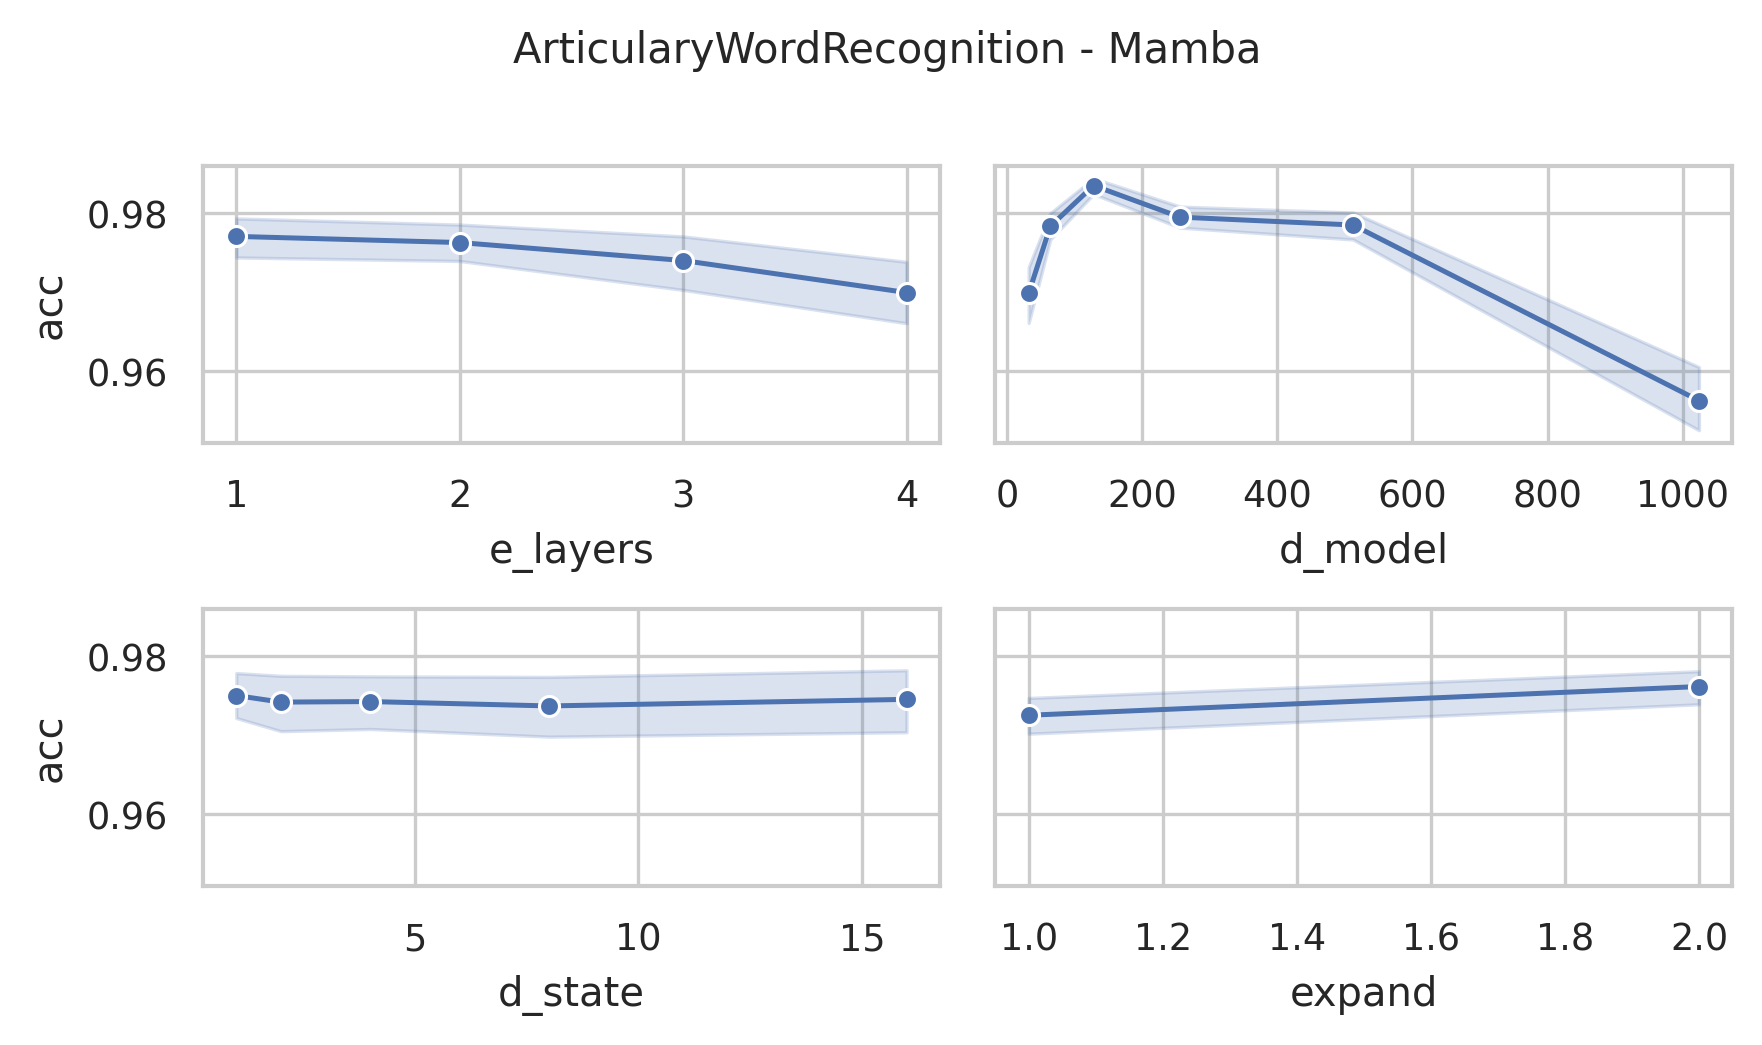

The table this chart was drawn from, first rows:
data_name, model, seq_len, e_layers, d_model, d_state, expand, d_conv, exp, acc, model_params, model_size (MB), ckpt
ArticularyWordRecognition, Mamba, 144, 4, 1024, 16, 2, 4, Exp, 0.9233, 30391296, 135.5, classification_CLS_ArticularyWordRecogni…
ArticularyWordRecognition, Mamba, 144, 4, 512, 16, 2, 4, Exp, 0.9633, 8642048, 42.75, classification_CLS_ArticularyWordRecogni…
ArticularyWordRecognition, Mamba, 144, 4, 256, 16, 2, 4, Exp, 0.9867, 2682624, 15.13, classification_CLS_ArticularyWordRecogni…
ArticularyWordRecognition, Mamba, 144, 4, 128, 16, 2, 4, Exp, 0.98, 931712, 6.01, classification_CLS_ArticularyWordRecogni…
ArticularyWordRecognition, Mamba, 144, 4, 64, 16, 2, 4, Exp, 0.9833, 363456, 2.62, classification_CLS_ArticularyWordRecogni…
ArticularyWordRecognition, Mamba, 144, 4, 32, 16, 2, 4, Exp, 0.9833, 156128, 1.22, classification_CLS_ArticularyWordRecogni…
ArticularyWordRecognition, Mamba, 144, 4, 1024, 8, 2, 4, Exp, 0.9567, 30194688, 134.7, classification_CLS_ArticularyWordRecogni…
ArticularyWordRecognition, Mamba, 144, 4, 512, 8, 2, 4, Exp, 0.9867, 8543744, 42.37, classification_CLS_ArticularyWordRecogni…
ArticularyWordRecognition, Mamba, 144, 4, 256, 8, 2, 4, Exp, 0.98, 2633472, 14.94, classification_CLS_ArticularyWordRecogni…
ArticularyWordRecognition, Mamba, 144, 4, 128, 8, 2, 4, Exp, 0.9867, 907136, 5.92, classification_CLS_ArticularyWordRecogni…
ArticularyWordRecognition, Mamba, 144, 4, 64, 8, 2, 4, Exp, 0.9867, 351168, 2.58, classification_CLS_ArticularyWordRecogni…
ArticularyWordRecognition, Mamba, 144, 4, 32, 8, 2, 4, Exp, 0.96, 149984, 1.2, classification_CLS_ArticularyWordRecogni…
ArticularyWordRecognition, Mamba, 144, 4, 1024, 4, 2, 4, Exp, 0.97, 30096384, 134.4, classification_CLS_ArticularyWordRecogni…
ArticularyWordRecognition, Mamba, 144, 4, 512, 4, 2, 4, Exp, 0.9767, 8494592, 42.19, classification_CLS_ArticularyWordRecogni…
ArticularyWordRecognition, Mamba, 144, 4, 256, 4, 2, 4, Exp, 0.98, 2608896, 14.85, classification_CLS_ArticularyWordRecogni…
ArticularyWordRecognition, Mamba, 144, 4, 128, 4, 2, 4, Exp, 0.98, 894848, 5.87, classification_CLS_ArticularyWordRecogni…
ArticularyWordRecognition, Mamba, 144, 4, 64, 4, 2, 4, Exp, 0.98, 345024, 2.55, classification_CLS_ArticularyWordRecogni…
ArticularyWordRecognition, Mamba, 144, 4, 32, 4, 2, 4, Exp, 0.9667, 146912, 1.19, classification_CLS_ArticularyWordRecogni…
ArticularyWordRecognition, Mamba, 144, 4, 1024, 2, 2, 4, Exp, 0.9767, 30047232, 134.2, classification_CLS_ArticularyWordRecogni…
ArticularyWordRecognition, Mamba, 144, 4, 512, 2, 2, 4, Exp, 0.97, 8470016, 42.09, classification_CLS_ArticularyWordRecogni…
ArticularyWordRecognition, Mamba, 144, 4, 256, 2, 2, 4, Exp, 0.98, 2596608, 14.8, classification_CLS_ArticularyWordRecogni…
ArticularyWordRecognition, Mamba, 144, 4, 128, 2, 2, 4, Exp, 0.9767, 888704, 5.85, classification_CLS_ArticularyWordRecogni…
ArticularyWordRecognition, Mamba, 144, 4, 64, 2, 2, 4, Exp, 0.9767, 341952, 2.54, classification_CLS_ArticularyWordRecogni…
ArticularyWordRecognition, Mamba, 144, 4, 32, 2, 2, 4, Exp, 0.9567, 145376, 1.18, classification_CLS_ArticularyWordRecogni…
ArticularyWordRecognition, Mamba, 144, 4, 1024, 1, 2, 4, Exp, 0.9433, 30022656, 134.1, classification_CLS_ArticularyWordRecogni…
ArticularyWordRecognition, Mamba, 144, 4, 512, 1, 2, 4, Exp, 0.9867, 8457728, 42.05, classification_CLS_ArticularyWordRecogni…
ArticularyWordRecognition, Mamba, 144, 4, 256, 1, 2, 4, Exp, 0.9833, 2590464, 14.78, classification_CLS_ArticularyWordRecogni…
ArticularyWordRecognition, Mamba, 144, 4, 128, 1, 2, 4, Exp, 0.9867, 885632, 5.84, classification_CLS_ArticularyWordRecogni…
ArticularyWordRecognition, Mamba, 144, 4, 64, 1, 2, 4, Exp, 0.9667, 340416, 2.54, classification_CLS_ArticularyWordRecogni…
ArticularyWordRecognition, Mamba, 144, 4, 32, 1, 2, 4, Exp, 0.9567, 144608, 1.18, classification_CLS_ArticularyWordRecogni…
ArticularyWordRecognition, Mamba, 144, 4, 1024, 16, 1, 4, Exp, 0.9333, 17058816, 84.62, classification_CLS_ArticularyWordRecogni…
ArticularyWordRecognition, Mamba, 144, 4, 512, 16, 1, 4, Exp, 0.9767, 5252608, 29.82, classification_CLS_ArticularyWordRecogni…
ArticularyWordRecognition, Mamba, 144, 4, 256, 16, 1, 4, Exp, 0.9833, 1807104, 11.79, classification_CLS_ArticularyWordRecogni…
ArticularyWordRecognition, Mamba, 144, 4, 128, 16, 1, 4, Exp, 0.98, 698752, 5.12, classification_CLS_ArticularyWordRecogni…
ArticularyWordRecognition, Mamba, 144, 4, 64, 16, 1, 4, Exp, 0.9833, 298176, 2.37, classification_CLS_ArticularyWordRecogni…
ArticularyWordRecognition, Mamba, 144, 4, 32, 16, 1, 4, Exp, 0.9433, 136288, 1.15, classification_CLS_ArticularyWordRecogni…
ArticularyWordRecognition, Mamba, 144, 4, 1024, 8, 1, 4, Exp, 0.93, 16960512, 84.25, classification_CLS_ArticularyWordRecogni…
ArticularyWordRecognition, Mamba, 144, 4, 512, 8, 1, 4, Exp, 0.9767, 5203456, 29.63, classification_CLS_ArticularyWordRecogni…
ArticularyWordRecognition, Mamba, 144, 4, 256, 8, 1, 4, Exp, 0.9733, 1782528, 11.7, classification_CLS_ArticularyWordRecogni…
ArticularyWordRecognition, Mamba, 144, 4, 128, 8, 1, 4, Exp, 0.9833, 686464, 5.08, classification_CLS_ArticularyWordRecogni…
ArticularyWordRecognition, Mamba, 144, 4, 64, 8, 1, 4, Exp, 0.9667, 292032, 2.35, classification_CLS_ArticularyWordRecogni…
ArticularyWordRecognition, Mamba, 144, 4, 32, 8, 1, 4, Exp, 0.94, 133216, 1.13, classification_CLS_ArticularyWordRecogni…
ArticularyWordRecognition, Mamba, 144, 4, 1024, 4, 1, 4, Exp, 0.9567, 16911360, 84.06, classification_CLS_ArticularyWordRecogni…
ArticularyWordRecognition, Mamba, 144, 4, 512, 4, 1, 4, Exp, 0.97, 5178880, 29.54, classification_CLS_ArticularyWordRecogni…
ArticularyWordRecognition, Mamba, 144, 4, 256, 4, 1, 4, Exp, 0.9733, 1770240, 11.65, classification_CLS_ArticularyWordRecogni…
ArticularyWordRecognition, Mamba, 144, 4, 128, 4, 1, 4, Exp, 0.9833, 680320, 5.05, classification_CLS_ArticularyWordRecogni…
ArticularyWordRecognition, Mamba, 144, 4, 64, 4, 1, 4, Exp, 0.96, 288960, 2.34, classification_CLS_ArticularyWordRecogni…
ArticularyWordRecognition, Mamba, 144, 4, 32, 4, 1, 4, Exp, 0.9467, 131680, 1.13, classification_CLS_ArticularyWordRecogni…
ArticularyWordRecognition, Mamba, 144, 4, 1024, 2, 1, 4, Exp, 0.9567, 16886784, 83.97, classification_CLS_ArticularyWordRecogni…
ArticularyWordRecognition, Mamba, 144, 4, 512, 2, 1, 4, Exp, 0.97, 5166592, 29.49, classification_CLS_ArticularyWordRecogni…
ArticularyWordRecognition, Mamba, 144, 4, 256, 2, 1, 4, Exp, 0.97, 1764096, 11.63, classification_CLS_ArticularyWordRecogni…
ArticularyWordRecognition, Mamba, 144, 4, 128, 2, 1, 4, Exp, 0.98, 677248, 5.04, classification_CLS_ArticularyWordRecogni…
ArticularyWordRecognition, Mamba, 144, 4, 64, 2, 1, 4, Exp, 0.9667, 287424, 2.33, classification_CLS_ArticularyWordRecogni…
ArticularyWordRecognition, Mamba, 144, 4, 32, 2, 1, 4, Exp, 0.9767, 130912, 1.13, classification_CLS_ArticularyWordRecogni…
ArticularyWordRecognition, Mamba, 144, 4, 1024, 1, 1, 4, Exp, 0.9633, 16874496, 83.92, classification_CLS_ArticularyWordRecogni…
ArticularyWordRecognition, Mamba, 144, 4, 512, 1, 1, 4, Exp, 0.97, 5160448, 29.47, classification_CLS_ArticularyWordRecogni…
ArticularyWordRecognition, Mamba, 144, 4, 256, 1, 1, 4, Exp, 0.97, 1761024, 11.62, classification_CLS_ArticularyWordRecogni…
ArticularyWordRecognition, Mamba, 144, 4, 128, 1, 1, 4, Exp, 0.99, 675712, 5.04, classification_CLS_ArticularyWordRecogni…
ArticularyWordRecognition, Mamba, 144, 4, 64, 1, 1, 4, Exp, 0.97, 286656, 2.33, classification_CLS_ArticularyWordRecogni…
ArticularyWordRecognition, Mamba, 144, 4, 32, 1, 1, 4, Exp, 0.9633, 130528, 1.12, classification_CLS_ArticularyWordRecogni…
... 180 more rows
